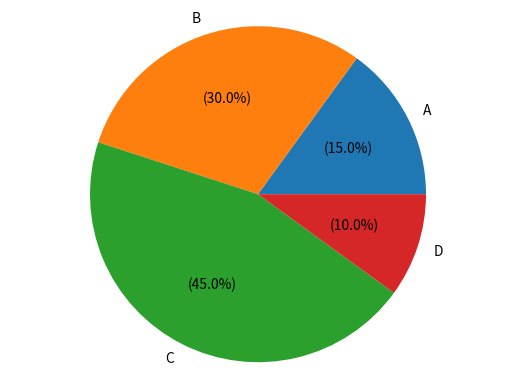

Python code for this plot:
import matplotlib.pyplot as plt

class YourClass:
    def __init__(self, sizes, labels):
        self.sizes = sizes
        self.labels = labels
    
    def display_pie_chart(self):
        fig, ax = plt.subplots()
        ax.pie(self.sizes, labels=self.labels, autopct=lambda p: '({:.1f}%)'.format(p))
        ax.axis('equal')  # Equal aspect ratio ensures that pie is drawn as a circle.
        plt.show()

# Example usage:
sizes = [15, 30, 45, 10]
labels = ['A', 'B', 'C', 'D']

your_instance = YourClass(sizes, labels)
your_instance.display_pie_chart()
